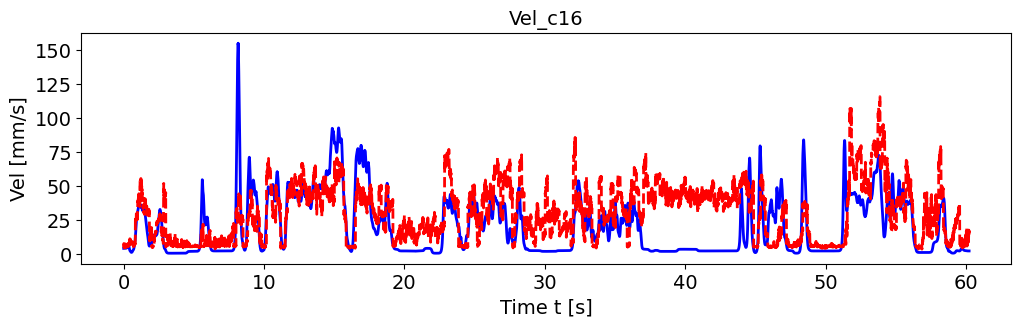

Source data for this figure (header and first rows):
, pred_vel, pred_vel_x, pred_vel_y, label_vel, label_vel_x, label_vel_y
0, 5.248, -0.6312, -0.8599, 3.885, -0.6148, 3.546
1, 4.944, -0.6383, -0.5156, 3.887, -0.611, 3.586
2, 7.468, -0.1842, 0.9255, 3.888, -0.6018, 3.619
3, 5.67, -0.3954, -0.6815, 3.889, -0.5871, 3.646
4, 5.368, -0.4873, -0.8196, 3.889, -0.5663, 3.667
5, 5.414, -0.5174, -0.3151, 3.889, -0.5388, 3.684
6, 5.284, -0.3554, -0.9713, 3.887, -0.5038, 3.696
7, 5.446, -0.03, -0.9926, 3.886, -0.4603, 3.704
8, 5.19, -0.5497, -0.777, 3.883, -0.407, 3.708
9, 3.143, -1.618, -1.977, 3.88, -0.3422, 3.709
10, 5.023, -0.567, -0.882, 3.878, -0.2877, 3.706
11, 5.009, -0.6313, -1.17, 3.878, -0.2418, 3.699
12, 5.037, -0.7185, -0.8151, 3.879, -0.2031, 3.688
13, 5.113, -0.6484, -0.9536, 3.881, -0.1706, 3.673
14, 6.985, 0.5313, -2.811, 3.885, -0.1431, 3.654
15, 5.286, -0.716, -1.159, 3.891, -0.12, 3.629
16, 7.062, -0.01609, -0.002946, 3.899, -0.1004, 3.598
17, 5.441, -0.5785, -0.9423, 3.909, -0.08391, 3.561
18, 5.26, -0.6606, -0.9546, 3.921, -0.0699, 3.515
19, 5.26, -0.3116, -0.6708, 3.936, -0.05799, 3.46
20, 5.41, -0.4769, -1.164, 3.954, -0.04781, 3.393
21, 5.265, -0.6832, -0.7481, 3.975, -0.03907, 3.314
22, 4.619, -0.5444, 0.2126, 4.002, -0.0315, 3.219
23, 5.509, -0.4898, -0.8412, 4.033, -0.02488, 3.106
24, 5.997, -0.34, -1.26, 4.07, -0.019, 2.971
25, 5.383, -0.6433, -0.8474, 4.115, -0.01369, 2.81
26, 5.744, -0.3975, -0.3455, 4.168, -0.008797, 2.619
27, 5.329, -0.5564, -0.7883, 4.232, -0.004164, 2.392
28, 5.17, -0.7302, -0.8803, 4.307, 0.0003434, 2.121
29, 6.992, 0.4103, -1.233, 4.397, 0.004861, 1.799
30, 4.992, -0.8578, -0.5332, 4.504, 0.009525, 1.417
31, 5.863, -0.3034, -1.373, 4.631, 0.01447, 0.9617
32, 5.526, -0.821, -0.6692, 4.782, 0.01986, 0.4206
33, 5.709, -0.5404, -1.008, 4.962, 0.02584, -0.2228
34, 5.39, -0.5245, -0.8108, 5.175, 0.03259, -0.9877
35, 5.587, -0.2073, -0.9016, 5.429, 0.04033, -1.897
36, 6.976, -0.3735, -1.544, 5.626, 0.04927, -2.643
37, 5.334, -2.115, -2.929, 5.77, 0.05969, -3.247
38, 5.789, -0.4351, -0.8571, 5.866, 0.0719, -3.727
39, 5.341, -1.118, -0.2417, 5.918, 0.08627, -4.099
40, 5.202, -0.6158, -0.1758, 5.926, 0.1032, -4.373
41, 6.437, -1.346, -0.01931, 5.891, 0.1233, -4.557
42, 5.645, -1.053, -1.587, 5.812, 0.147, -4.657
43, 7.752, -1.521, -1.87, 5.687, 0.1752, -4.676
44, 5.492, -0.9048, -1.209, 5.511, 0.2086, -4.614
45, 6.397, -0.9502, -1.265, 5.28, 0.2483, -4.47
46, 7.991, -2.408, -2.766, 4.951, 0.2954, -4.203
47, 7.824, -1.924, -2.226, 4.514, 0.3514, -3.806
48, 6.543, -1.207, -1.446, 3.956, 0.4179, -3.267
49, 7.268, -1.513, -0.2423, 3.488, 0.4708, -2.817
50, 6.761, -1.106, -2.725, 3.098, 0.5115, -2.442
51, 9.373, -2.216, -2.519, 2.773, 0.5414, -2.132
52, 8.223, -3.031, -0.1469, 2.503, 0.5612, -1.876
53, 10.97, -1.629, -5.093, 2.28, 0.5717, -1.668
54, 8.312, -1.816, -2.081, 2.099, 0.5731, -1.501
55, 7.654, -2.029, -2.694, 1.952, 0.5655, -1.37
56, 10.23, -2.95, -2.722, 1.837, 0.5486, -1.272
57, 10.45, -3.182, -3.839, 1.717, 0.5219, -1.158
58, 10.19, -2.321, -2.687, 1.59, 0.4847, -1.027
59, 9.416, -3.088, -2.297, 1.452, 0.4358, -0.8726
... 7,161 more rows
